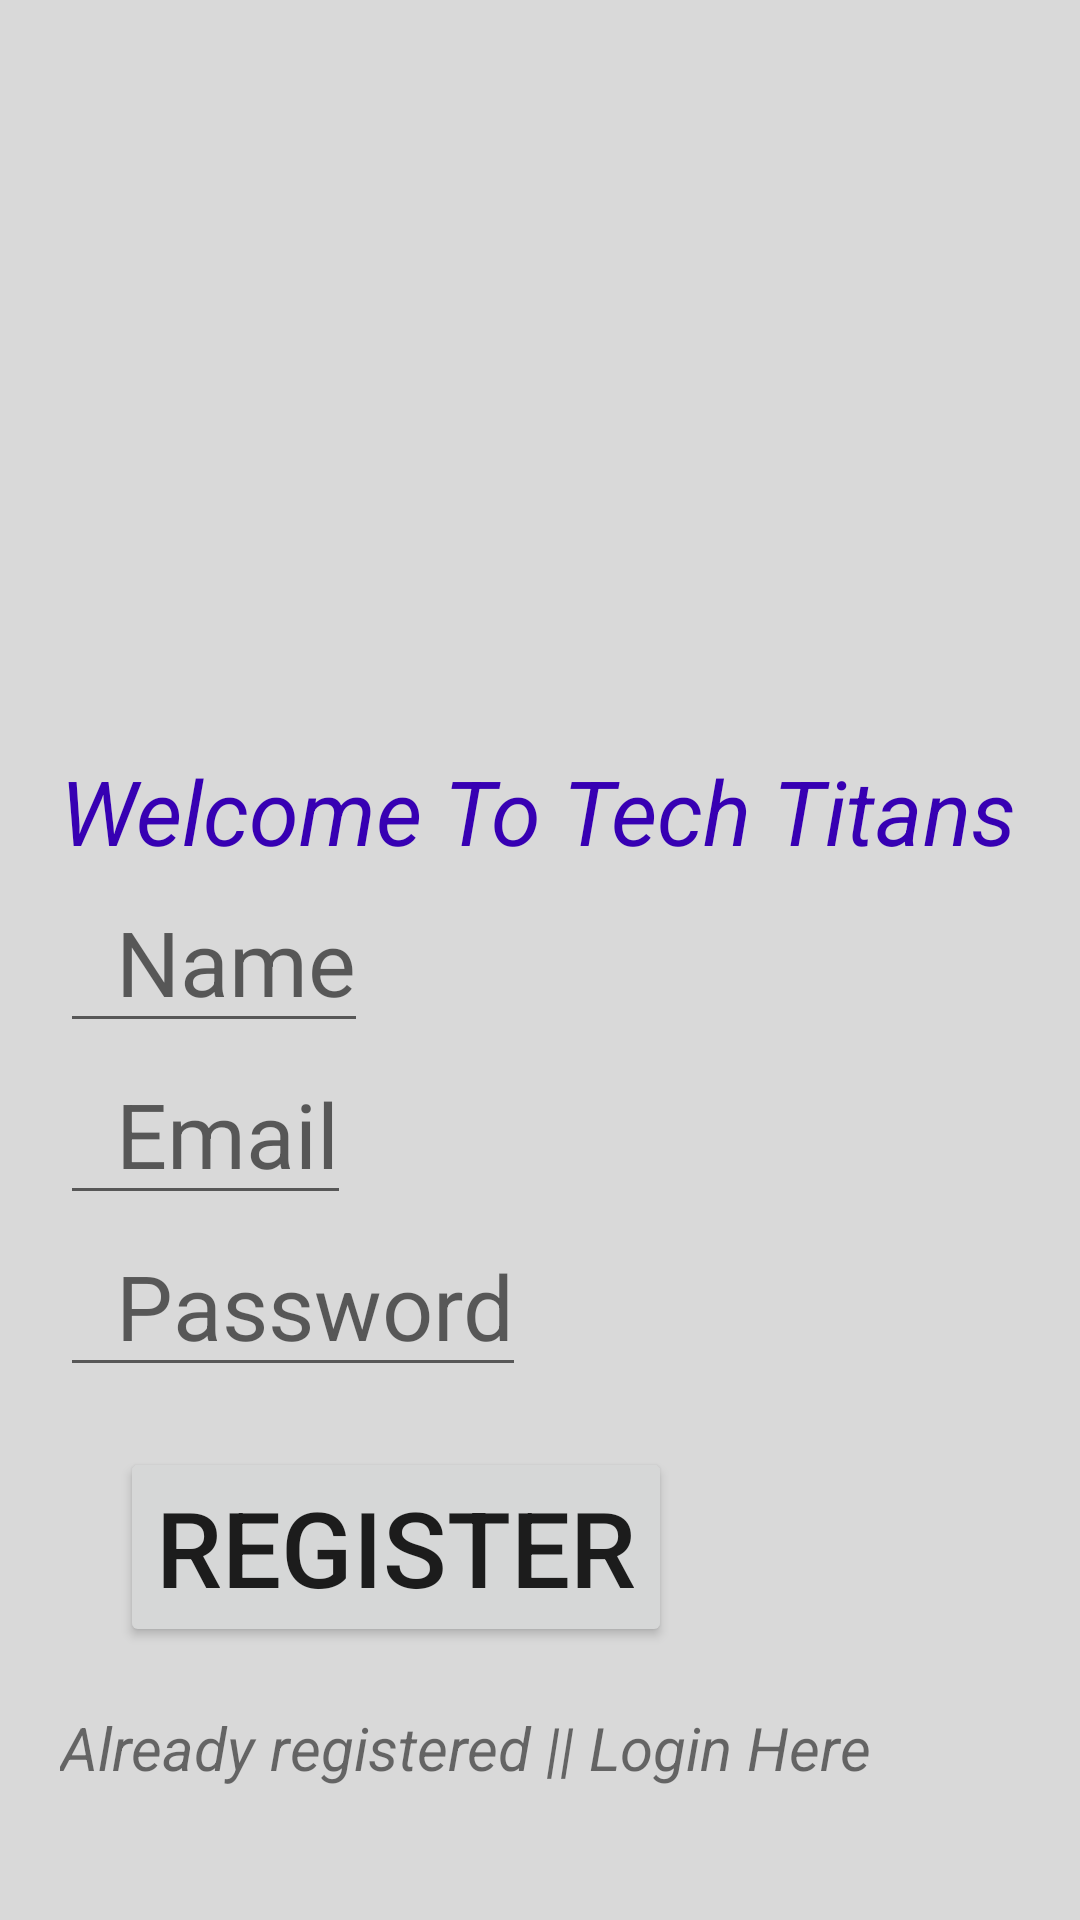

Android layout source for this screen:
<!-- AndroidManifest.xml: application theme Theme.BasicAPI -->
<!-- res/layout/activity_main.xml -->
<?xml version="1.0" encoding="utf-8"?>
<RelativeLayout
    xmlns:android="http://schemas.android.com/apk/res/android"
    xmlns:app="http://schemas.android.com/apk/res-auto"
    xmlns:tools="http://schemas.android.com/tools"
    android:layout_width="match_parent"
    android:layout_height="match_parent"
    android:background="#D9D9D9"
    tools:context=".MainActivity">



    <LinearLayout
        android:layout_width="wrap_content"
        android:layout_height="wrap_content"
        android:elevation="5dp"
        android:layout_marginTop="250dp"
        android:layout_marginStart="20dp"
        android:orientation="vertical"
        >


        <TextView
            android:layout_width="wrap_content"
            android:layout_height="wrap_content"
            android:text="Welcome To Tech Titans"
            android:textSize="30dp"
            android:textStyle="italic"
            android:textColor="@color/purple_700"/>

        <EditText
            android:id="@+id/etName"
            android:layout_width="wrap_content"
            android:layout_height="wrap_content"
            android:text=""
            android:hint="  Name"
            android:textColor="@color/black"
            android:textSize="30sp"
            app:layout_constraintBottom_toBottomOf="parent"
            app:layout_constraintEnd_toEndOf="parent"
            app:layout_constraintStart_toStartOf="parent"
            app:layout_constraintTop_toTopOf="parent" />

        <EditText
            android:id="@+id/etEmail"
            android:layout_width="wrap_content"
            android:layout_height="wrap_content"
            android:text=""
            android:hint="  Email"
            android:inputType="textEmailAddress"
            android:textColor="@color/black"
            android:textSize="30sp"
            app:layout_constraintBottom_toBottomOf="parent"
            app:layout_constraintEnd_toEndOf="parent"
            app:layout_constraintStart_toStartOf="parent"
            app:layout_constraintTop_toTopOf="parent" />

        <EditText
            android:id="@+id/etPassword"
            android:layout_width="wrap_content"
            android:layout_height="wrap_content"
            android:text=""
            android:hint="  Password"
            android:inputType="textPassword"
            android:textColor="@color/black"
            android:textSize="30sp"
            app:layout_constraintBottom_toBottomOf="parent"
            app:layout_constraintEnd_toEndOf="parent"
            app:layout_constraintStart_toStartOf="parent"
            app:layout_constraintTop_toTopOf="parent" />

        <Button
            android:id="@+id/btnRegister"
            android:layout_width="wrap_content"
            android:layout_height="wrap_content"
            android:textSize="35sp"
            android:layout_margin="20dp"
            android:text="Register"/>

        <TextView
            android:id="@+id/textBtn_login"
            android:layout_width="wrap_content"
            android:layout_height="wrap_content"
            android:textStyle="italic"
            android:textSize="20sp"
            android:text="Already registered || Login Here"/>


    </LinearLayout>



</RelativeLayout>
<!-- resources referenced by this layout -->
<resources>
  <style name="Theme.BasicAPI" parent="Theme.MaterialComponents.DayNight.DarkActionBar">
          
          <item name="colorPrimary">@color/purple_500</item>
          <item name="colorPrimaryVariant">@color/purple_700</item>
          <item name="colorOnPrimary">@color/white</item>
          
          <item name="colorSecondary">@color/teal_200</item>
          <item name="colorSecondaryVariant">@color/teal_700</item>
          <item name="colorOnSecondary">@color/black</item>
          
          <item name="android:statusBarColor">?attr/colorPrimaryVariant</item>
          
      </style>
  <!-- not gathered from this repository: default colours our renderer supplied (Android Studio template values) -->
  <color name="purple_500">#FF6200EE</color>
  <color name="purple_700">#FF3700B3</color>
  <color name="teal_200">#FF03DAC5</color>
  <color name="teal_700">#FF018786</color>
  <color name="black">#FF000000</color>
  <color name="white">#FFFFFFFF</color>
</resources>
